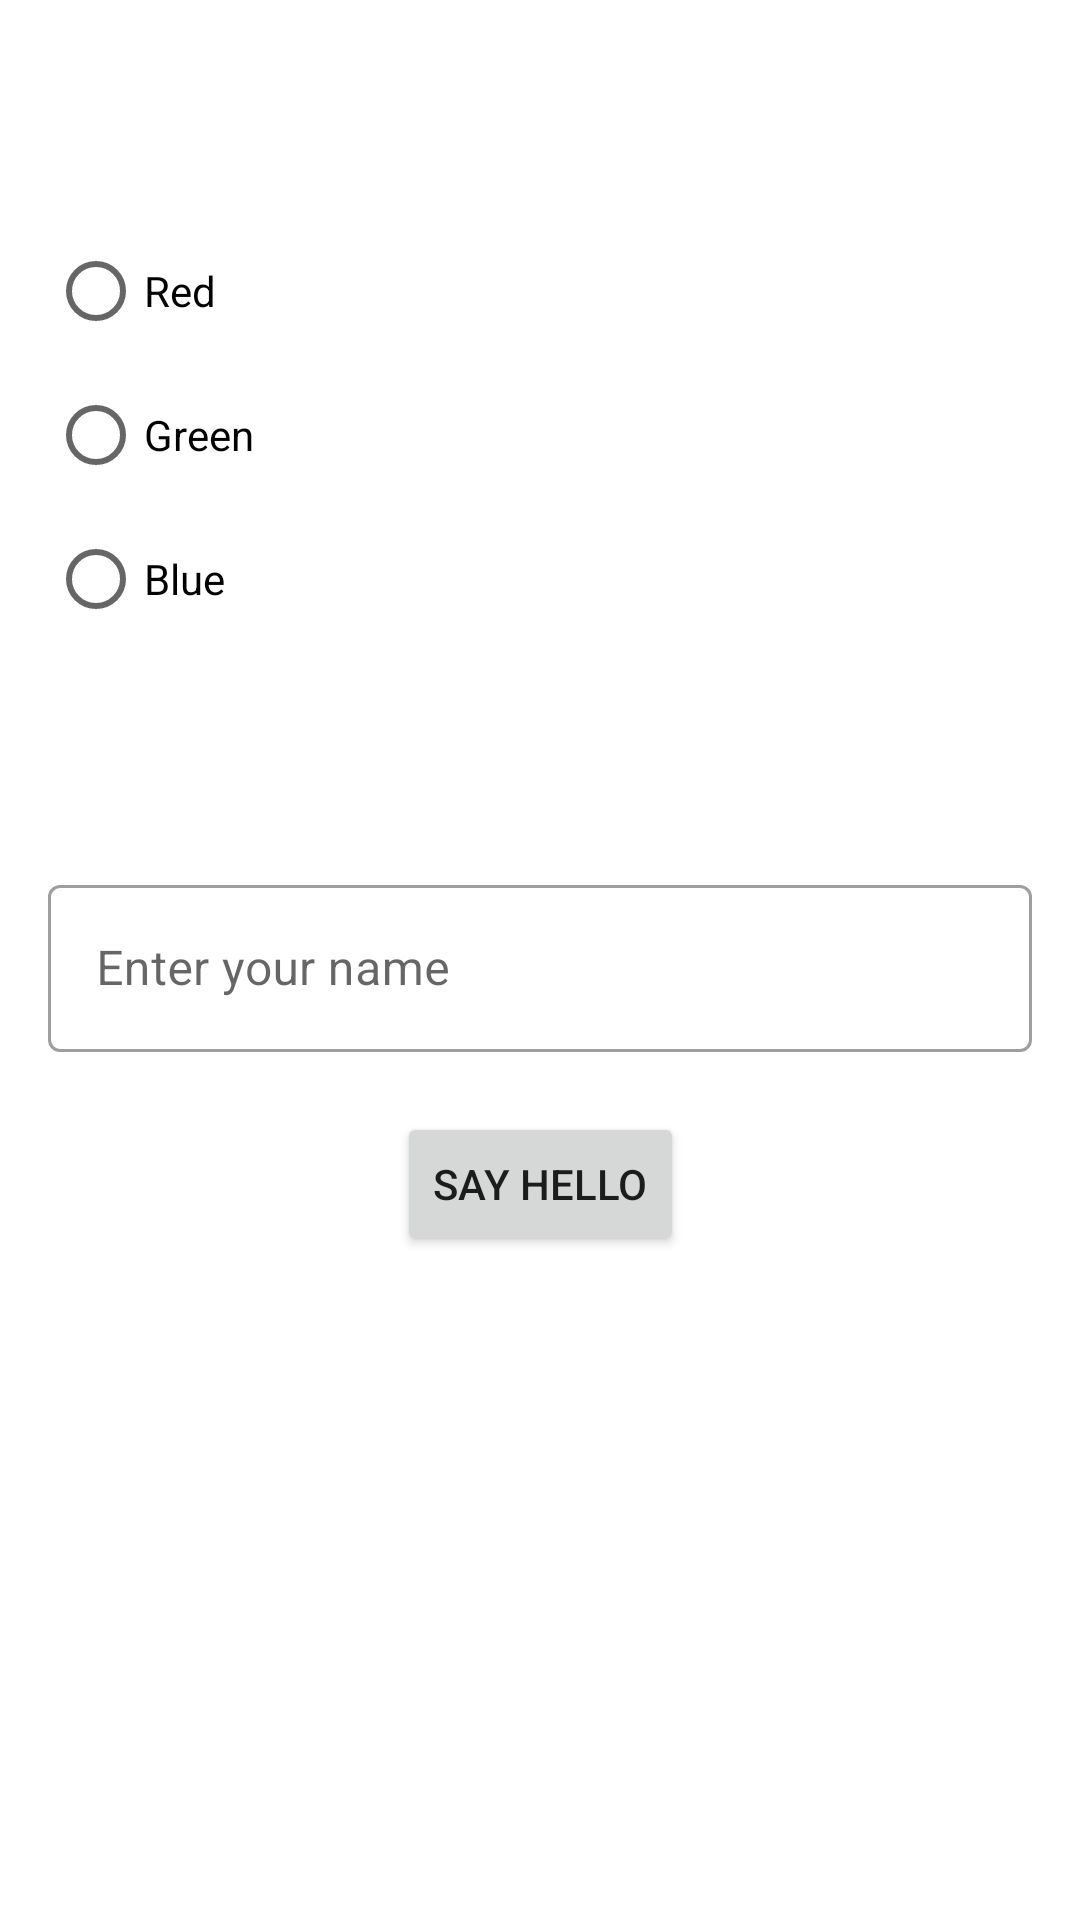

Android layout source for this screen:
<!-- AndroidManifest.xml: application theme AppTheme -->
<!-- res/layout/fragment_enter_name.xml -->
<?xml version="1.0" encoding="utf-8"?>
<androidx.constraintlayout.widget.ConstraintLayout xmlns:android="http://schemas.android.com/apk/res/android"
    xmlns:app="http://schemas.android.com/apk/res-auto"
    xmlns:tools="http://schemas.android.com/tools"
    android:id="@+id/constraintLayoutEnterName"
    android:layout_width="match_parent"
    android:layout_height="match_parent"
    tools:context=".view.fragment.EnterNameFragment">

    <com.google.android.material.textfield.TextInputLayout
        android:id="@+id/tilEnterName"
        style="@style/Widget.MaterialComponents.TextInputLayout.OutlinedBox"
        android:layout_width="match_parent"
        android:layout_height="wrap_content"
        android:layout_marginStart="@dimen/ed_margin_start"
        android:layout_marginEnd="@dimen/ed_margin_end"
        android:hint="@string/enter_your_name"
        app:endIconMode="clear_text"
        app:hintAnimationEnabled="false"
        app:layout_constraintBottom_toBottomOf="parent"
        app:layout_constraintEnd_toEndOf="parent"
        app:layout_constraintStart_toStartOf="parent"
        app:layout_constraintTop_toTopOf="parent">

        <com.google.android.material.textfield.TextInputEditText
            android:id="@+id/edEnterName"
            android:layout_width="match_parent"
            android:layout_height="wrap_content"
            android:inputType="textPersonName" />
    </com.google.android.material.textfield.TextInputLayout>

    <Button
        android:id="@+id/btnShowResponse"
        style="@style/btnStyle"
        android:layout_width="wrap_content"
        android:layout_height="wrap_content"
        android:layout_margin="@dimen/btn_margin"
        android:text="@string/say_hello"
        app:layout_constraintEnd_toEndOf="@+id/tilEnterName"
        app:layout_constraintStart_toStartOf="@+id/tilEnterName"
        app:layout_constraintTop_toBottomOf="@+id/tilEnterName" />

    <RadioGroup
        android:id="@+id/rgTextViewBackgroundColor"
        android:layout_width="0dp"
        android:layout_height="wrap_content"
        app:layout_constraintBottom_toTopOf="@+id/tilEnterName"
        app:layout_constraintEnd_toEndOf="@+id/tilEnterName"
        app:layout_constraintStart_toStartOf="@+id/tilEnterName"
        app:layout_constraintTop_toTopOf="parent">

        <RadioButton
            android:id="@+id/rbColorFirst"
            android:layout_width="match_parent"
            android:layout_height="wrap_content"
            android:text="@string/selectable_color_first" />

        <RadioButton
            android:id="@+id/rbColorSecond"
            android:layout_width="match_parent"
            android:layout_height="wrap_content"
            android:text="@string/selectable_color_second" />

        <RadioButton
            android:id="@+id/rbColorThird"
            android:layout_width="match_parent"
            android:layout_height="wrap_content"
            android:text="@string/selectable_color_third" />
    </RadioGroup>

</androidx.constraintlayout.widget.ConstraintLayout>
<!-- resources referenced by this layout -->
<resources>
  <dimen name="btn_margin">20dp</dimen>
  <dimen name="ed_margin_end">16dp</dimen>
  <dimen name="ed_margin_start">16dp</dimen>
  <string name="enter_your_name">Enter your name</string>
  <string name="say_hello">Say Hello</string>
  <string name="selectable_color_first">Red</string>
  <string name="selectable_color_second">Green</string>
  <string name="selectable_color_third">Blue</string>
  <style name="btnStyle">
          <item name="android:textSize">@dimen/btn_text_size</item>
      </style>
  <style name="AppTheme" parent="Theme.MaterialComponents.Light.DarkActionBar">
          <item name="colorPrimary">@color/colorPrimary</item>
          <item name="colorPrimaryDark">@color/colorPrimaryDark</item>
          <item name="colorAccent">@color/colorAccent</item>
      </style>
  <dimen name="btn_text_size">14sp</dimen>
  <color name="colorPrimary">#6200EE</color>
  <color name="colorPrimaryDark">#3700B3</color>
  <color name="colorAccent">#03DAC5</color>
</resources>
